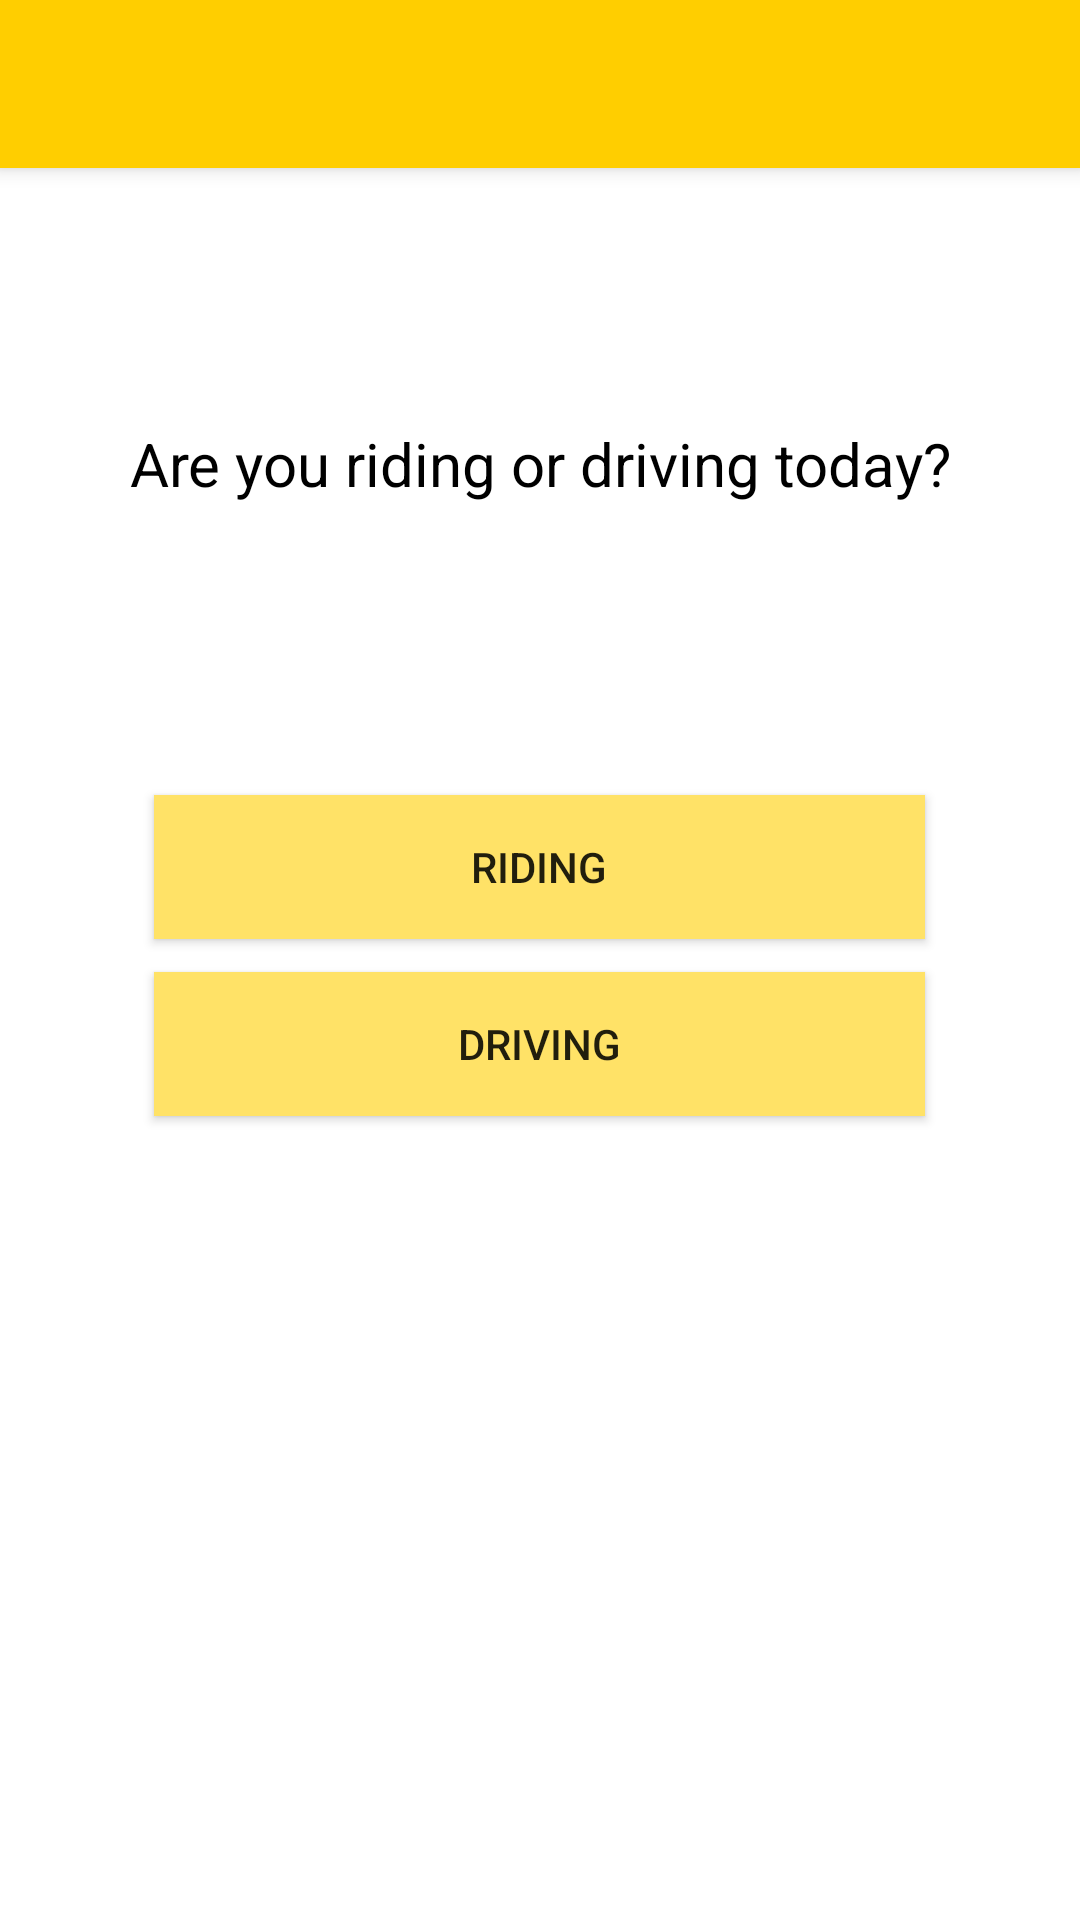

Produce the Android XML layout that renders to this screen, including the resource entries it uses.
<!-- AndroidManifest.xml: application theme AppTheme -->
<!-- res/layout/riding_or_driving.xml -->
<?xml version="1.0" encoding="utf-8"?>
<RelativeLayout
    xmlns:android="http://schemas.android.com/apk/res/android"
    xmlns:app="http://schemas.android.com/apk/res-auto"
    xmlns:tools="http://schemas.android.com/tools"
    android:layout_width="match_parent"
    android:layout_height="match_parent"
    android:background="#ffffff"
    tools:context=".MainActivity">

    <include
        android:id="@+id/rodToolbar"
        layout="@layout/toolbar"
        />

    <TextView
        android:id="@+id/areYouText"
        android:layout_width="300dp"
        android:layout_height="wrap_content"
        android:layout_alignParentTop="true"
        android:layout_centerHorizontal="true"
        android:layout_marginTop="141dp"
        android:gravity="center"
        android:text="@string/ride_drive"
        android:textColor="#000000"
        android:textSize="20sp" />


    <RelativeLayout
        android:layout_width="match_parent"
        android:layout_height="match_parent"
        android:layout_alignParentStart="true"
        android:layout_alignParentLeft="true"
        android:layout_alignParentTop="true">

        <Button
            android:id="@+id/ridingButton"
            android:layout_width="257dp"
            android:layout_height="wrap_content"
            android:layout_alignParentTop="true"
            android:layout_centerHorizontal="true"
            android:layout_marginTop="265dp"
            android:background="#ffe267"
            android:text="@string/riding" />
    </RelativeLayout>

    <RelativeLayout
        android:layout_width="match_parent"
        android:layout_height="match_parent"
        android:layout_alignParentStart="true"
        android:layout_alignParentLeft="true"
        android:layout_alignParentTop="true"
        android:layout_marginStart="0dp"
        android:layout_marginLeft="0dp"
        android:layout_marginTop="0dp">

        <Button
            android:id="@+id/drivingButton"
            android:layout_width="257dp"
            android:layout_height="wrap_content"
            android:layout_alignParentTop="true"
            android:layout_centerHorizontal="true"
            android:layout_marginTop="324dp"
            android:background="#ffe267"
            android:text="@string/driving" />
    </RelativeLayout>

</RelativeLayout>
<!-- res/layout/toolbar.xml (included above) -->
<?xml version="1.0" encoding="utf-8"?>
<android.support.v7.widget.Toolbar xmlns:android="http://schemas.android.com/apk/res/android"
    android:layout_width="match_parent"
    android:layout_height="wrap_content"
    xmlns:app="http://schemas.android.com/apk/res-auto"
    android:background="@color/colorPrimary"
    android:elevation="4dp"
    android:theme="@style/Base.ThemeOverlay.AppCompat.ActionBar"
    app:popupTheme="@style/Base.ThemeOverlay.AppCompat.Dark">

</android.support.v7.widget.Toolbar>
<!-- resources referenced by this layout -->
<resources>
  <color name="colorPrimary">#ffce00</color>
  <string name="driving">Driving</string>
  <string name="ride_drive">Are you riding or driving today?</string>
  <string name="riding">Riding</string>
  <style name="AppTheme" parent="Theme.AppCompat.Light.NoActionBar">
          
          <item name="colorPrimary">@color/colorPrimary</item>
          <item name="colorPrimaryDark">@color/colorPrimaryDark</item>
          <item name="colorAccent">@color/colorAccent</item>
      </style>
  <color name="colorPrimaryDark">#cca500</color>
  <color name="colorAccent">#D81B60</color>
</resources>
